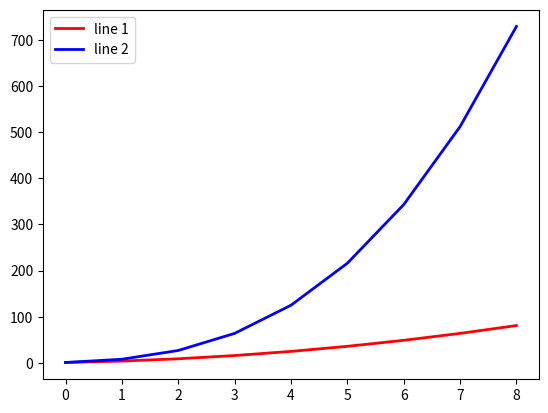

This figure's Python source: (Note: this script raises an exception after producing the figure.)
#!/usr/bin/env python
# coding=utf-8

"""
Author: yytang
Date: 2017-03-29
"""
import matplotlib.pyplot as plt


class MatlibPlot(object):
    def __init__(self):
        print("MatlibPlot init")
        self.colors = ['blue', 'green', 'red', 'cyan', 'magenta', 'yellow', 'black', 'white']

    def test(self):
        x = [i for i in range(1, 10)]
        y = [i * i for i in x]
        y1 = [i * i * i for i in x]
        plt.plot(x, y, 'ro')
        plt.plot(x, y)
        plt.plot(x, y1, 'bs')
        plt.axis([0, max(x), 0, max(y1)])
        plt.ylabel("y axis")
        plt.show()

    def test1(self):
        lines = []
        x = [i for i in range(1, 10)]
        y = [i * i for i in x]
        y1 = [i * i * i for i in x]
        fig = plt.figure()
        line, = plt.plot(y, label='line 1')
        # use keyword args
        plt.setp(line, color='red', linewidth=2.0)
        lines.append(line)
        line, = plt.plot(y1, label='line 2')
        # use keyword args
        plt.setp(line, color='blue', linewidth=2.0)
        lines.append(line)
        plt.legend(handles=lines)
        plt.xlabel(None)
        axes = plt.gca()
        axes.set_xlim([float(i)/2 for i in range(0, 20)])
        plt.show()
        fig.savefig('/home/yytang/Documents/apps/test.png')

    def lines(self, coords_list, legend=None, xlab=None, ylab=None, title='', axis=None):
        lines = []
        if legend is None:
            legend = ['line{0}'.format(i) for i in range(1, len(coords_list) + 1)]
        for ii, coords in enumerate(coords_list):
            if len(coords) == 2:
                x, y = coords
            else:
                y = coords
                x = [i for i in range(1, len(y) + 1)]
            plt.plot(x, y, 'o', color=self.colors[ii])
            line, = plt.plot(x, y, label=legend[ii])
            # use keyword args
            plt.setp(line, color=self.colors[ii], linewidth=1.0)
            lines.append(line)
            plt.xlabel(xlab)
            plt.ylabel(ylab)
        # plt.legend(handles=lines, bbox_to_anchor=(1.05, 1), loc=2, borderaxespad=0.)
        # plt.legend(handles=lines, bbox_to_anchor=(0., 1.005, 1., .101), loc=3,
        #    ncol=4, mode="expand", borderaxespad=0.)
        plt.title(title)
        plt.show()


def plot_data(dataset):
    m_plot = MatlibPlot()
    plot_candidates = [i for i in range(0, 15)] + [50]
    x_axis = []
    length = 0
    names = []
    for ii in plot_candidates:
        data = []
        delta = 1
        for dd, res_dict in enumerate(dataset):
            key = '{0}'.format(ii)
            y = [item[1] for item in res_dict[key]]
            length = len(y) if len(y) > length else length
            x = [i for i in range(delta + 1 + length - len(y), delta + length + 1)]
            x_axis = list(set(x).union(x_axis))
            data.append((x, y))
            if dd == 0:
                name = list(set([item[0] for item in res_dict[key] if item[0] is not None]))[0]
                names.append(name)
                print(name)
        # data.reverse()
        if ii != 50:
            title = '{0} :: {1:02d}'.format(names[ii], ii + 1)
            savedFileName = 'app{0:02d}-{1}'.format(ii + 1, names[ii])
        else:
            title = 'Total top 50 apps'
            savedFileName = 'top50-app'
        m_plot.lines(data, xlab='Date', ylab='Percentage')

if __name__ == "__main__":
    m_plot = MatlibPlot()
    m_plot.test1()
    # x = [i for i in range(1, 10)]
    # y = [i * i for i in x]
    # y1 = [i * i * i for i in x]
    # coords = [(x, y), y1]
    # m_plot.lines(coords)
    exit(0)
    import json

    with open('/home/yytang/Documents/apps/dataset.txt', 'r') as f:
        dataset_string = f.read()
        dataset = json.loads(dataset_string)
    # print_names(dataset)
    # summary_data(dataset)
    plot_data(dataset)
